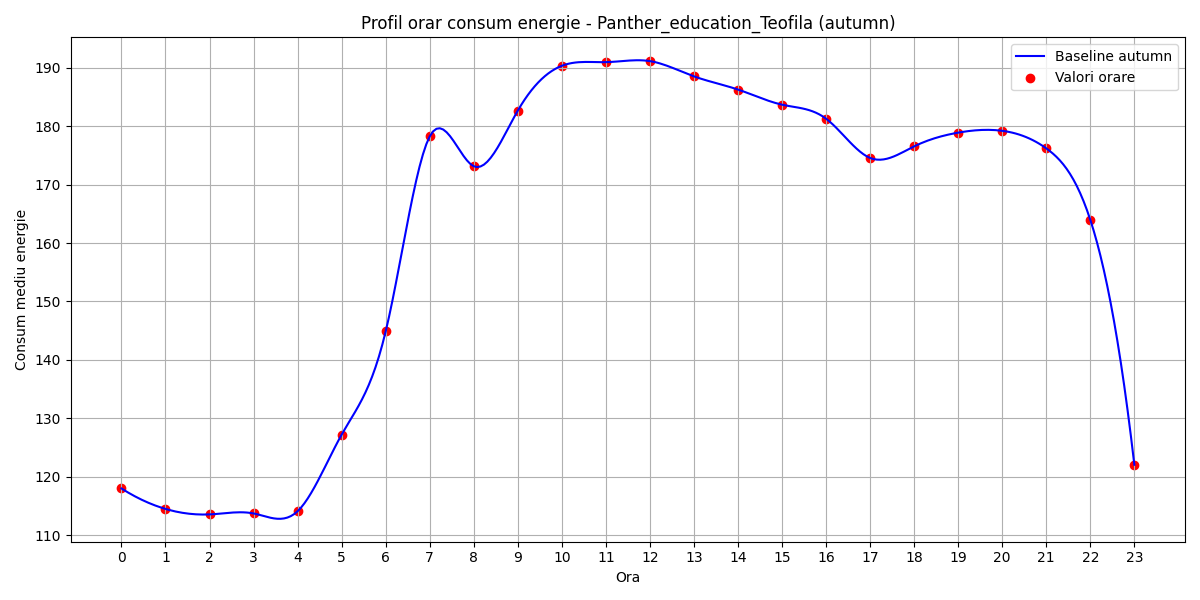

Values plotted in this chart, from the file beside it:
hour, B(t)
0, 118
1, 114.5
2, 113.5
3, 113.7
4, 114.1
5, 127.2
6, 144.9
7, 178.2
8, 173.1
9, 182.7
10, 190.3
11, 191
12, 191.1
13, 188.5
14, 186.3
15, 183.7
16, 181.3
17, 174.6
18, 176.5
19, 178.9
20, 179.2
21, 176.2
22, 164
23, 122
